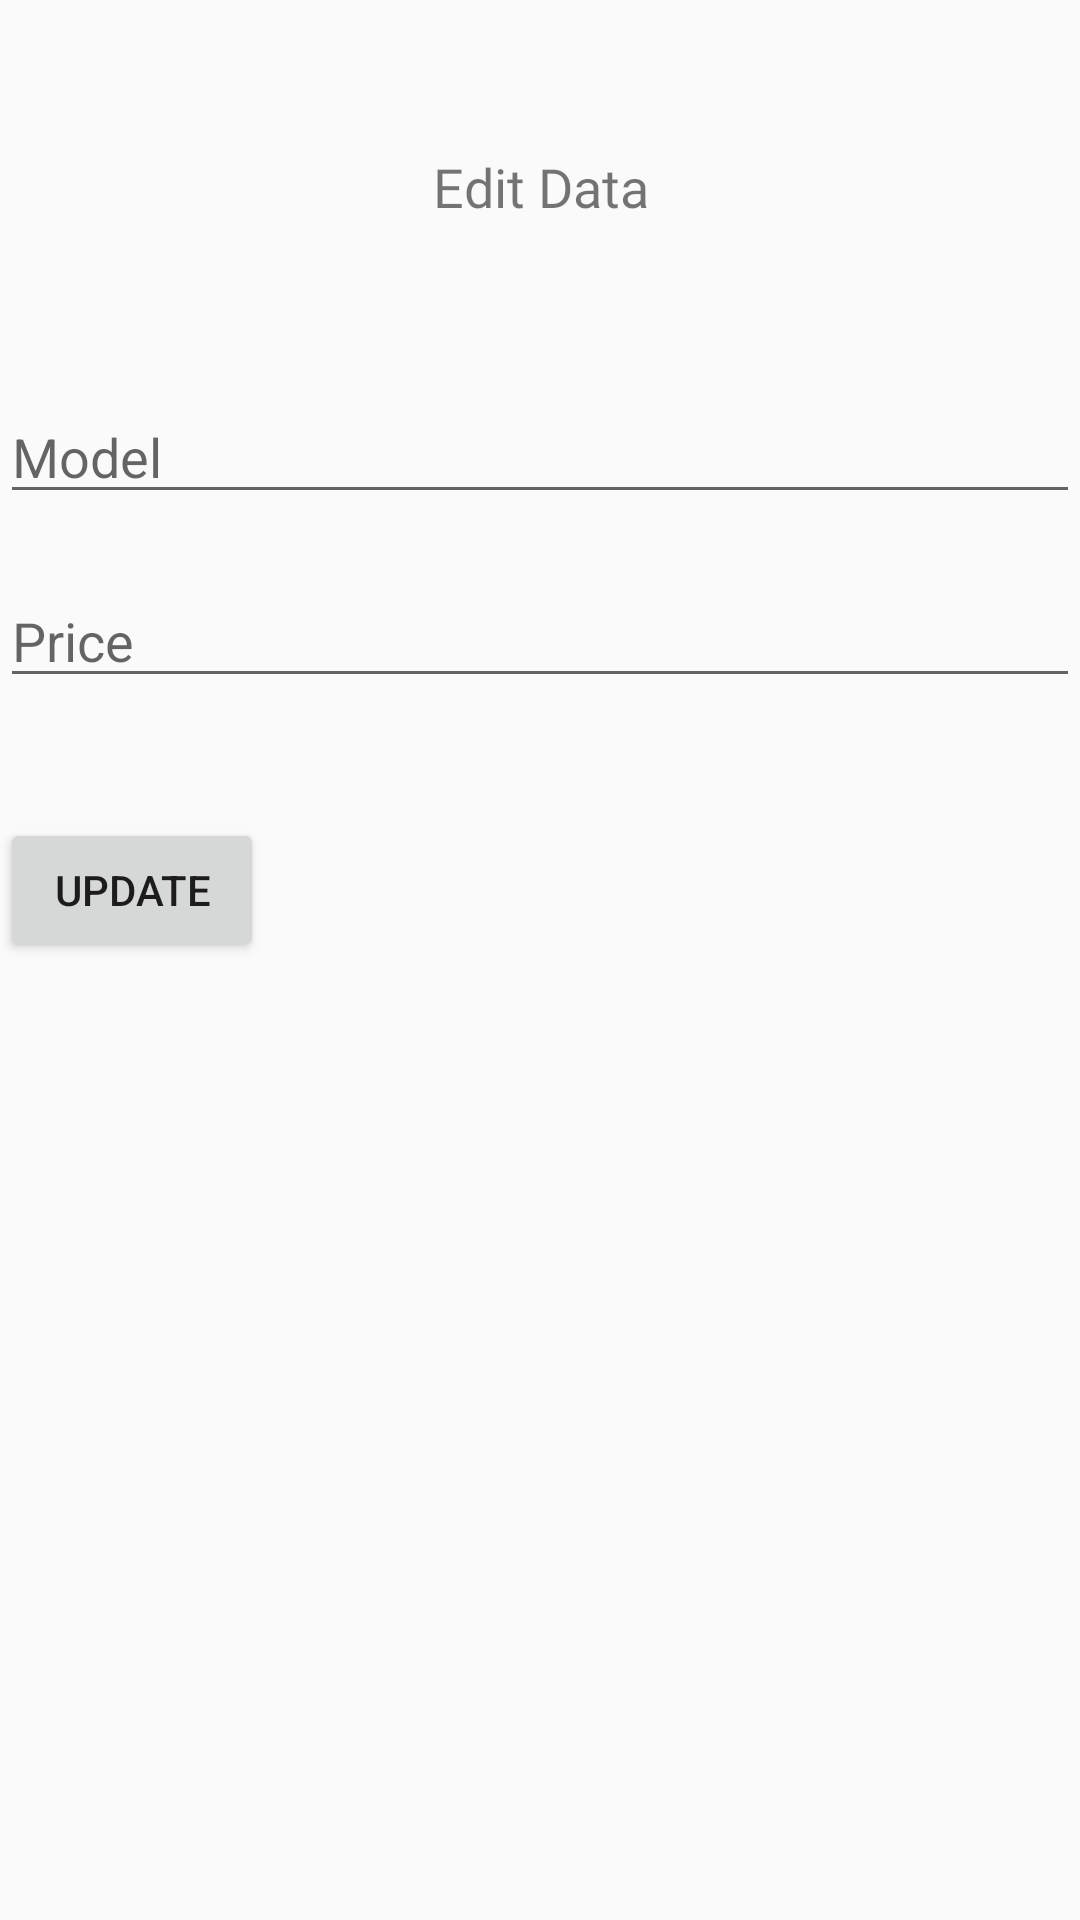

Here is an Android app screen rendered from its layout file. Give the layout XML and the strings, colors and styles it references.
<!-- AndroidManifest.xml: application theme Theme.AppCompat.Light.NoActionBar -->
<!-- res/layout/edit_product.xml -->
<?xml version="1.0" encoding="utf-8"?>
<LinearLayout xmlns:android="http://schemas.android.com/apk/res/android"
    xmlns:app="http://schemas.android.com/apk/res-auto"
    xmlns:tools="http://schemas.android.com/tools"
    android:layout_width="match_parent"
    android:layout_height="match_parent"
    tools:context=".user.AddOrder"
    android:orientation="vertical"
    android:layout_margin="40dp">

    <TextView
        android:id="@+id/txt_cap"
        android:layout_width="match_parent"
        android:layout_height="50dp"
        android:layout_marginTop="50dp"
        android:text="Edit Data"
        android:textAlignment="center"
        android:fontFamily="@font/poppins"
        android:textSize="18sp"/>
    <EditText
        android:layout_marginTop="30dp"
        android:hint="Model"
        android:id="@+id/model"
        android:layout_width="match_parent"
        android:layout_height="wrap_content"
        android:ems="10"
        android:inputType="textPersonName"
        tools:layout_editor_absoluteX="100dp"
        tools:layout_editor_absoluteY="80dp"
        tools:ignore="MissingConstraints" />

    <EditText
        android:layout_marginTop="20dp"
        android:hint="Price"
        android:id="@+id/price"
        android:layout_width="match_parent"
        android:layout_height="wrap_content"
        android:ems="10"
        android:inputType="textPersonName"
        tools:layout_editor_absoluteX="101dp"
        tools:layout_editor_absoluteY="148dp" />

    <Button
        android:layout_marginTop="40dp"
        android:id="@+id/button"
        android:layout_width="wrap_content"
        android:layout_height="wrap_content"
        android:text="Update"
        />
</LinearLayout>
<!-- resources referenced by this layout -->
<resources>

</resources>
